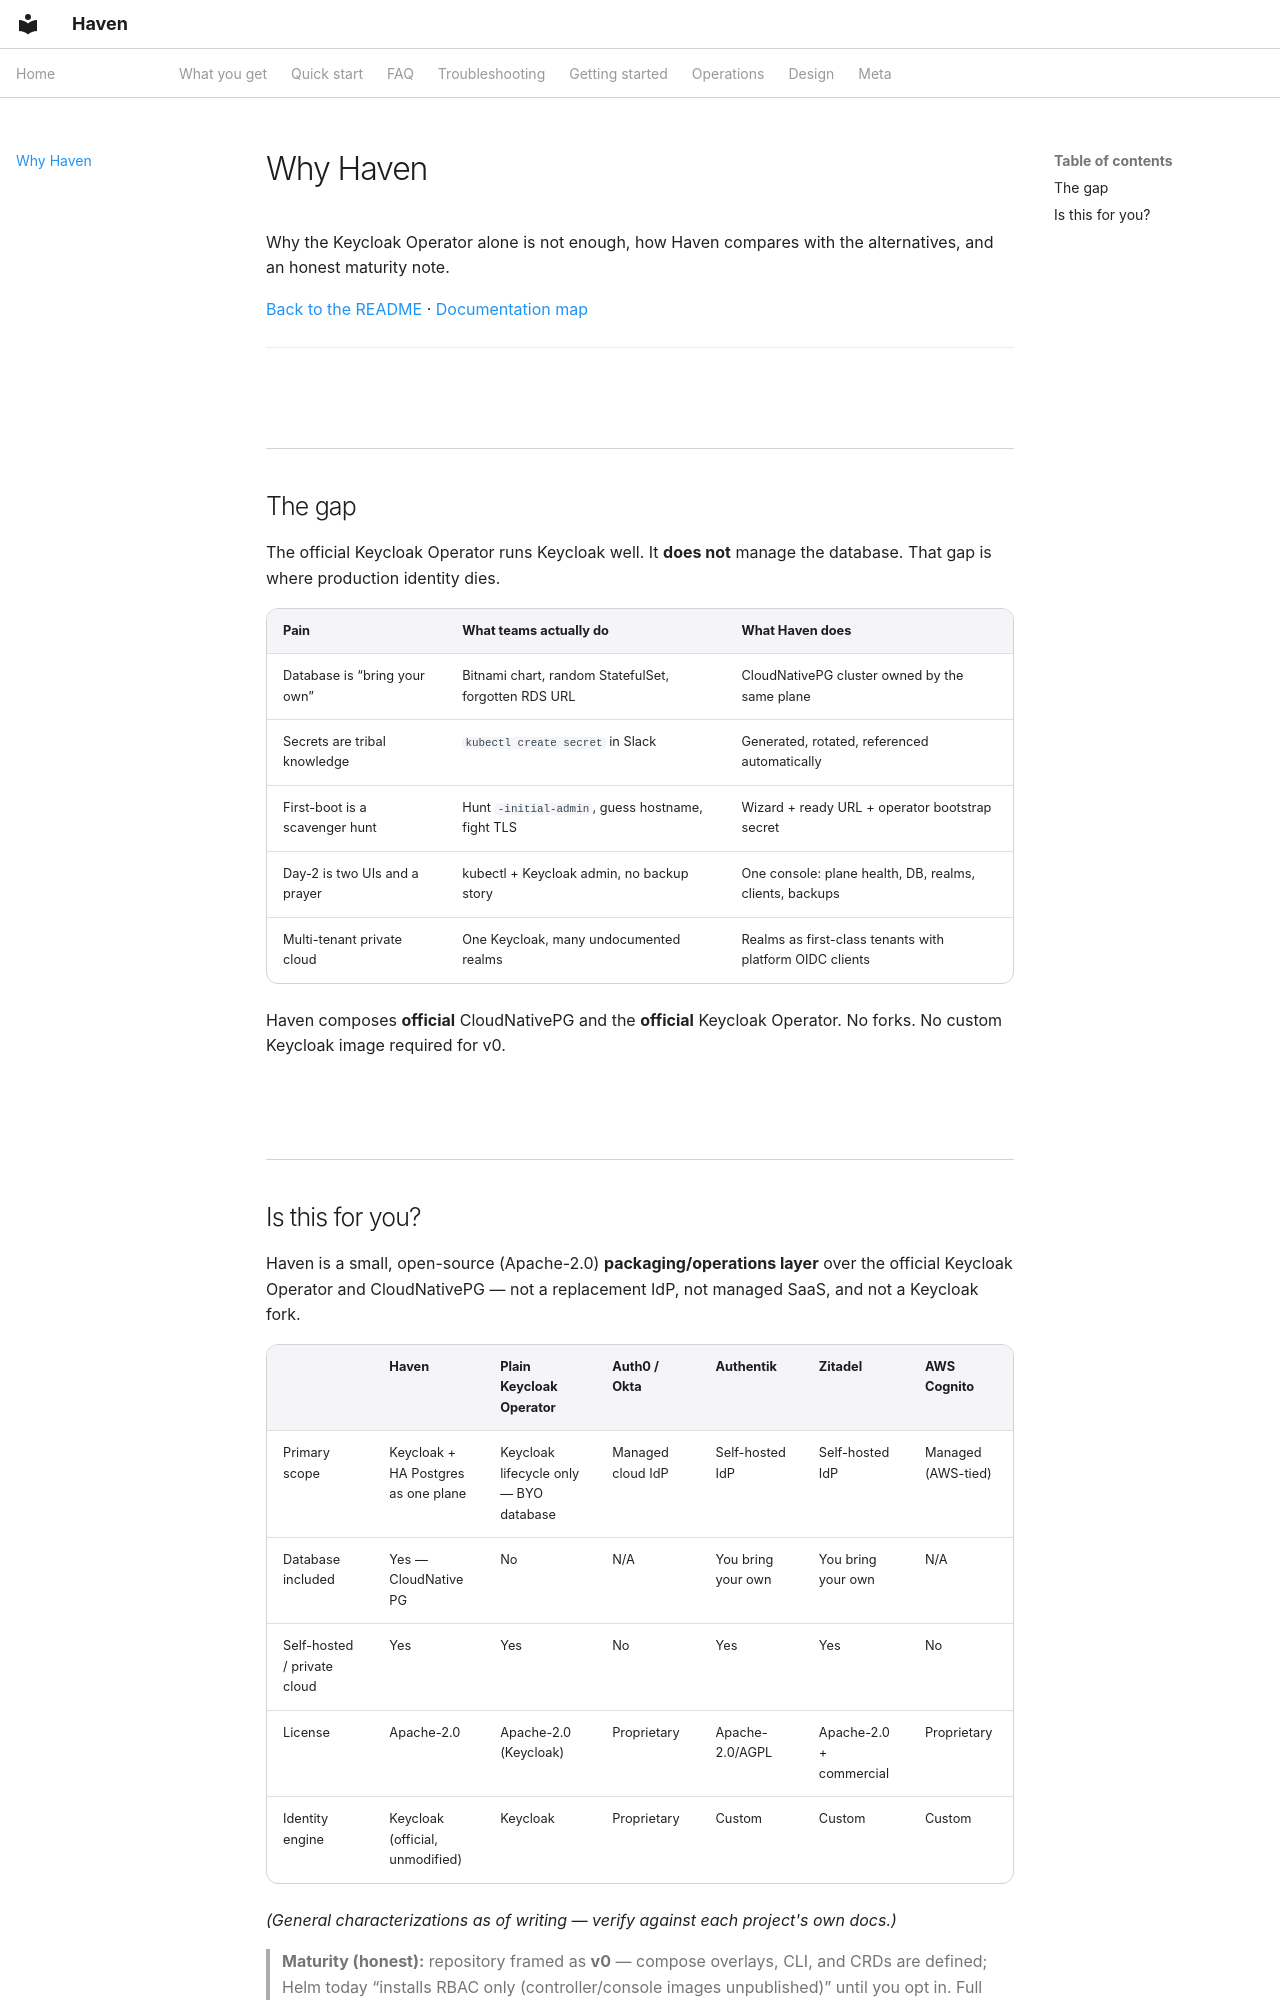

repository: zyvorai/haven · page: why-haven/index.html · generator: mkdocs

# Why Haven

Why the Keycloak Operator alone is not enough, how Haven compares with the alternatives, and an honest maturity note.

[Back to the README](https://github.com/zyvorai/haven#readme) · [Documentation map](documentation-map.md)

---

## The gap

The official Keycloak Operator runs Keycloak well. It **does not** manage the database. That gap is where production identity dies.

| Pain | What teams actually do | What Haven does |
|---|---|---|
| Database is “bring your own” | Bitnami chart, random StatefulSet, forgotten RDS URL | CloudNativePG cluster owned by the same plane |
| Secrets are tribal knowledge | `kubectl create secret` in Slack | Generated, rotated, referenced automatically |
| First-boot is a scavenger hunt | Hunt `-initial-admin`, guess hostname, fight TLS | Wizard + ready URL + operator bootstrap secret |
| Day-2 is two UIs and a prayer | kubectl + Keycloak admin, no backup story | One console: plane health, DB, realms, clients, backups |
| Multi-tenant private cloud | One Keycloak, many undocumented realms | Realms as first-class tenants with platform OIDC clients |

Haven composes **official** CloudNativePG and the **official** Keycloak Operator. No forks. No custom Keycloak image required for v0.
